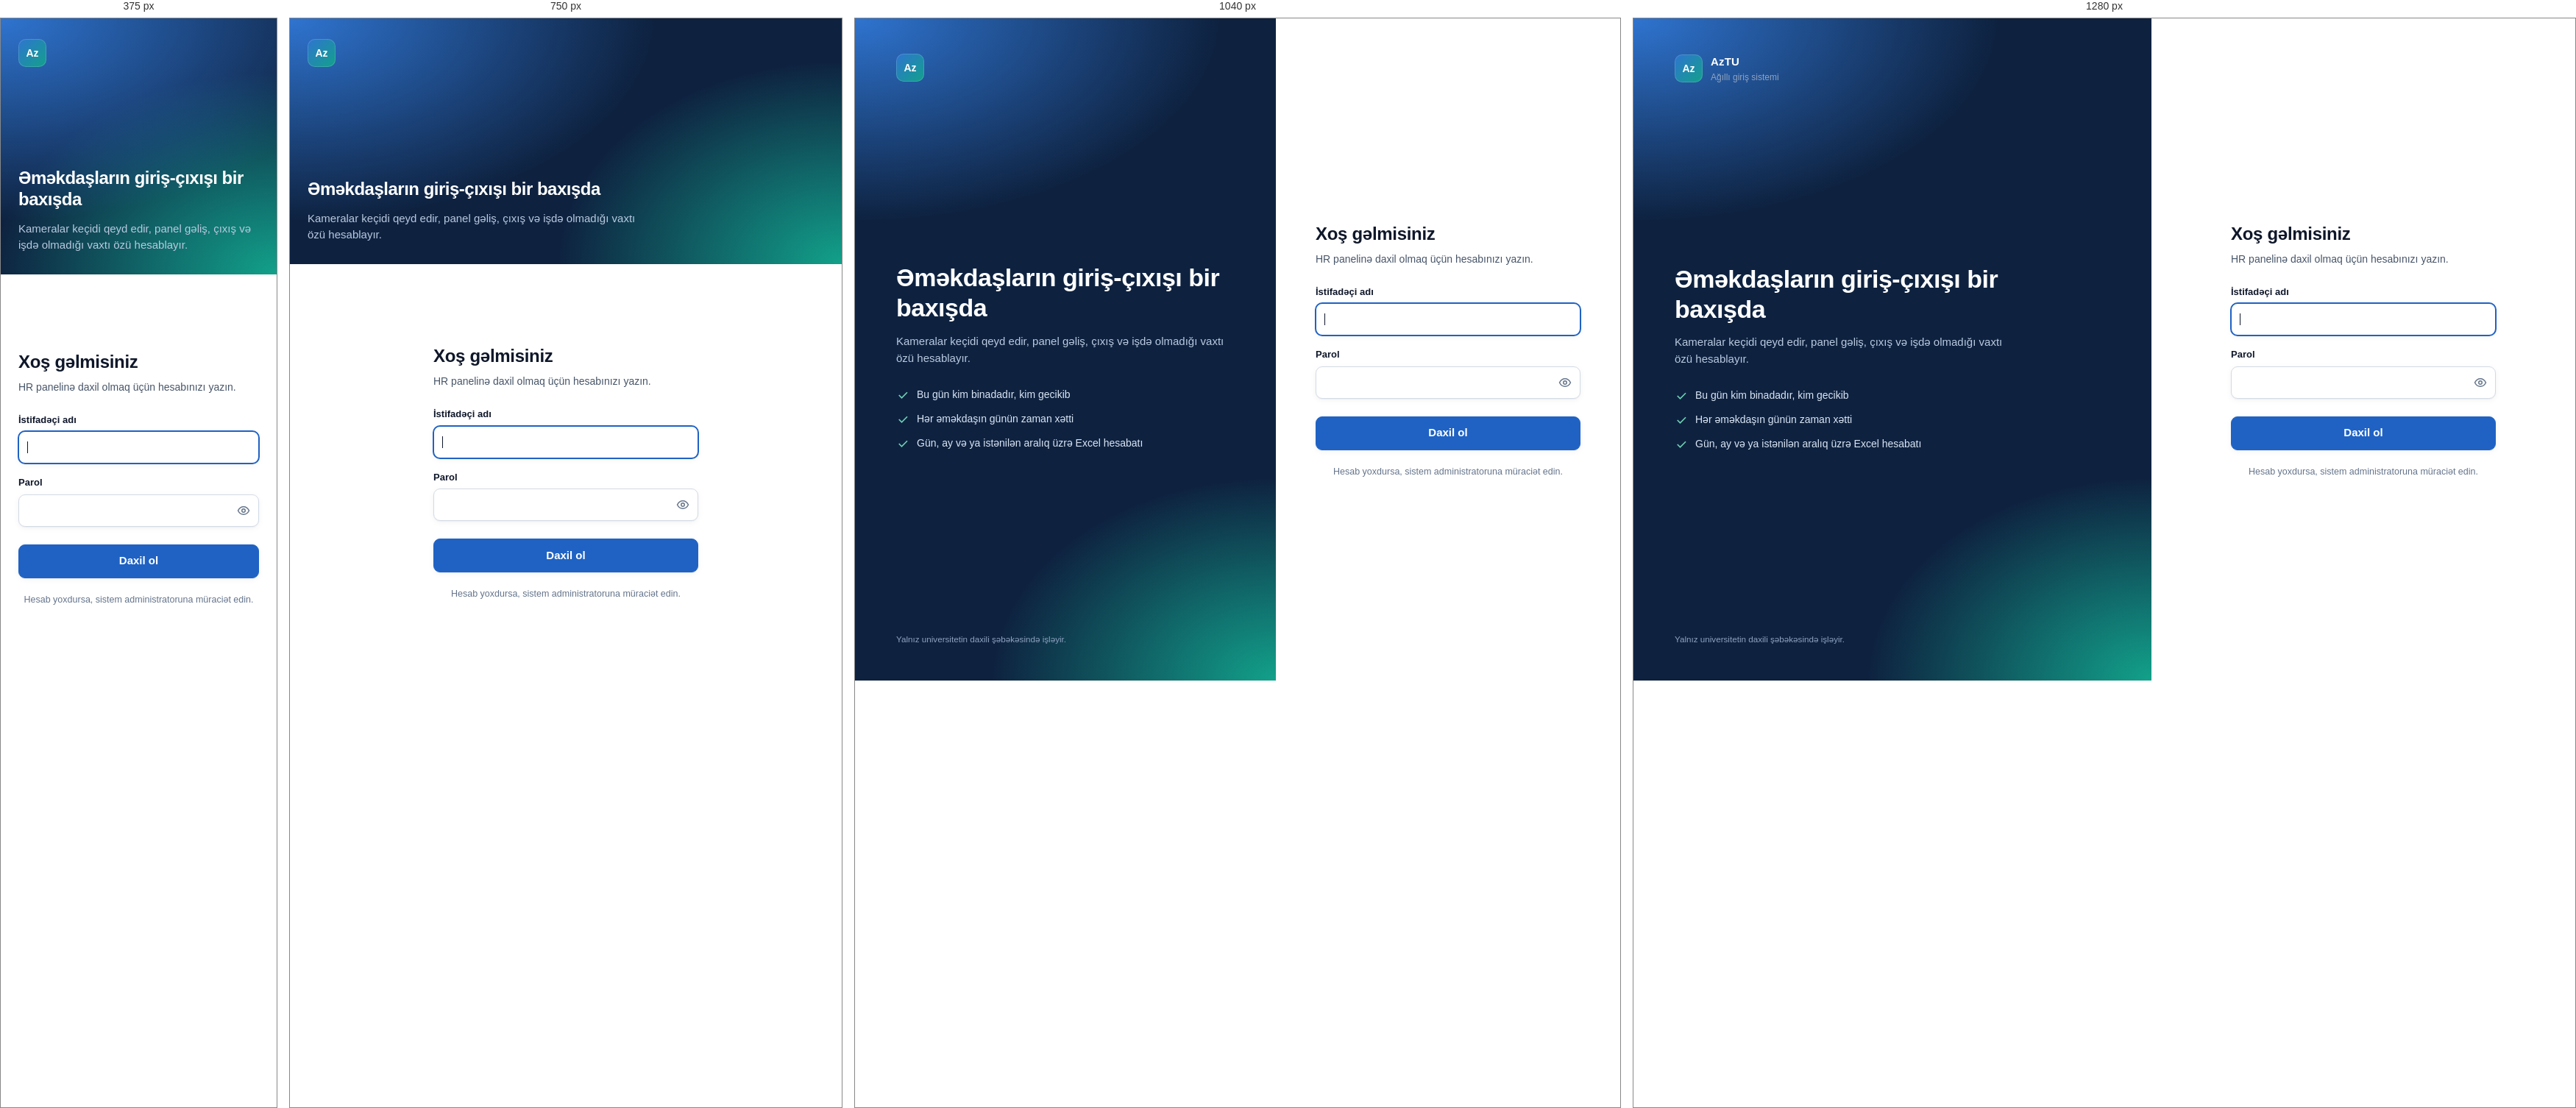
Rendered at 375 px, 750 px, 1040 px and 1280 px, left to right.

<!-- file: giris.html -->
<!doctype html>
<html lang="az">
<head>
  <meta charset="utf-8">
  <meta name="viewport" content="width=device-width, initial-scale=1">
  <title>Giriş — AzTU HR paneli</title>
  <script src="/static/tema.js"></script>
  <link rel="stylesheet" href="/static/style.css">
  <link rel="icon" href="/static/ikon.svg" type="image/svg+xml">
</head>
<body>
  <main class="giris-sehife">
    <section class="giris-sol">
      <div class="marka">
        <div class="marka-isare">Az</div>
        <div><b>AzTU</b><small>Ağıllı giriş sistemi</small></div>
      </div>
      <div>
        <h2>Əməkdaşların giriş-çıxışı bir baxışda</h2>
        <p>Kameralar keçidi qeyd edir, panel gəliş, çıxış və işdə olmadığı vaxtı özü hesablayır.</p>
        <ul>
          <li><svg viewBox="0 0 24 24" fill="none" stroke="currentColor" stroke-width="2.2"><path d="m5 12 5 5L20 7"/></svg>Bu gün kim binadadır, kim gecikib</li>
          <li><svg viewBox="0 0 24 24" fill="none" stroke="currentColor" stroke-width="2.2"><path d="m5 12 5 5L20 7"/></svg>Hər əməkdaşın günün zaman xətti</li>
          <li><svg viewBox="0 0 24 24" fill="none" stroke="currentColor" stroke-width="2.2"><path d="m5 12 5 5L20 7"/></svg>Gün, ay və ya istənilən aralıq üzrə Excel hesabatı</li>
        </ul>
      </div>
      <small>Yalnız universitetin daxili şəbəkəsində işləyir.</small>
    </section>
    <section class="giris-sag">
      <form class="giris-forma" id="forma" novalidate>
        <h1>Xoş gəlmisiniz</h1>
        <p>HR panelinə daxil olmaq üçün hesabınızı yazın.</p>
        <label for="ad">İstifadəçi adı</label>
        <input type="text" id="ad" name="ad" autocomplete="username" autocapitalize="none" spellcheck="false" required autofocus>
        <label for="parol">Parol</label>
        <div class="parol-sahe">
          <input type="password" id="parol" name="parol" autocomplete="current-password" required>
          <button type="button" id="goster" aria-label="Parolu göstər" title="Parolu göstər">
            <svg viewBox="0 0 24 24" fill="none" stroke="currentColor" stroke-width="2"><path d="M2 12s3.5-7 10-7 10 7 10 7-3.5 7-10 7S2 12 2 12z"/><circle cx="12" cy="12" r="3"/></svg>
          </button>
        </div>
        <div class="xeta-qutu gizli" id="xeta" role="alert"></div>
        <button class="dugme esasli" type="submit" id="dugme">Daxil ol</button>
        <div class="qeyd">Hesab yoxdursa, sistem administratoruna müraciət edin.</div>
      </form>
    </section>
  </main>
  <script src="/static/giris.js"></script>
</body>
</html>


/* @media block from static/style.css */
@media (max-width: 1180px) {
  .hero-setka, .esas-setka, .yan-yana { grid-template-columns: minmax(0, 1fr); }
  .bugun-setri { grid-template-columns: repeat(3, minmax(0, 1fr)); }
  .bugun-setri > div:nth-child(3) { border-right: 0; }
  .bugun-setri > div:nth-child(n+4) { border-top: 1px solid var(--line); }
}

/* @media block from static/style.css */
@media (max-width: 900px) {
  .app { grid-template-columns: minmax(0, 1fr); }
  .yan { position: sticky; z-index: 30; height: auto; flex-direction: row; align-items: center; padding: 8px 12px; gap: 6px; }
  .marka { padding: 0 6px 0 0; }
  .marka div:last-child, .nav-bas, .nav a span, .nav .say, .sistem, .istifadeci > div { display: none; }
  .nav { flex-direction: row; }
  .nav a.aktiv::before { display: none; }
  .yan-alt { margin: 0 0 0 auto; flex-direction: row; }
  .istifadeci { border: 0; padding: 0; }
  .esas { padding: 16px 16px 40px; }
  .sahe, .sahe input { width: 100%; }
  .filtr-setri > * { max-width: 100%; }
  .seq { max-width: 100%; overflow-x: auto; }
  .gostericiler { grid-template-columns: minmax(0, 1fr) minmax(0, 1fr); }
  .profil { grid-template-columns: minmax(0, 1fr); }
  .bugun-setri { grid-template-columns: repeat(2, minmax(0, 1fr)); }
  .bugun-setri > div { border-right: 0; border-top: 1px solid var(--line); }
  .giris-sehife { grid-template-columns: minmax(0, 1fr); }
  .giris-sol { padding: 28px 24px; }
  .giris-sol h2 { font-size: 24px; }
  .giris-sol ul, .giris-sol small { display: none; }
}

/* @media block from static/style.css */
@media (min-width: 901px) and (max-width: 1180px) {
  .app { grid-template-columns: 72px minmax(0, 1fr); }
  .yan { padding: 16px 10px; align-items: center; }
  .marka { padding: 4px 0 18px; }
  .marka div:last-child, .nav-bas, .nav a span, .nav .say, .sistem span, .istifadeci > div:not(.avatar) { display: none; }
  .nav a { justify-content: center; padding: 10px; }
  .nav a.aktiv::before { left: -10px; }
  .sistem { padding: 8px; display: grid; place-items: center; }
  .sistem b { font-size: 0; gap: 0; }
  .istifadeci { flex-direction: column; border-top: 0; padding: 0; }
  .istifadeci .ikon-d { margin: 0; }
  .esas { padding: 20px 22px 48px; }
}

/* @media block from static/style.css */
@media (max-width: 600px) { .forma label { flex: 1 1 100%; } dialog.forma-pencere td select { max-width: 200px; } }